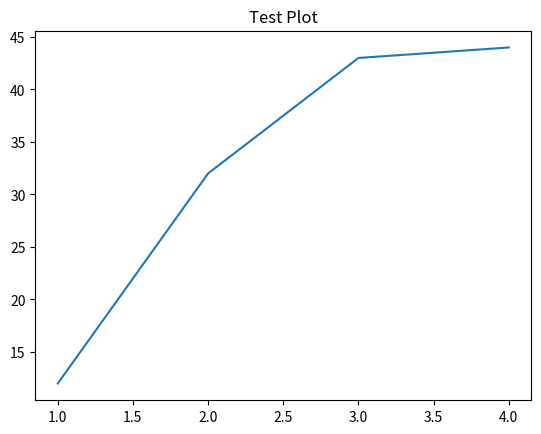

Generate this figure with matplotlib:
import matplotlib.pyplot as plt

x = [1, 2, 3, 4]
y = [12, 32, 43, 44]

plt.plot(x, y)
plt.title("Test Plot")
plt.show()
